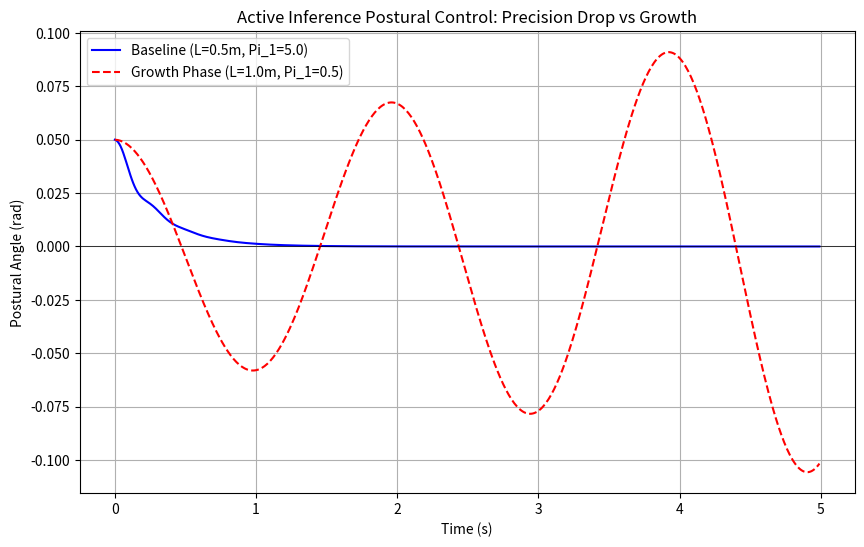

Reproduce this figure in Python.
import numpy as np
import matplotlib.pyplot as plt
import os

# Create output directory if it doesn't exist
os.makedirs('paper5_figures', exist_ok=True)

def simulate_active_inference_pendulum(L, Pi_0, Pi_1, delay_steps, total_time, dt):
    """
    Simulates a 1D inverted pendulum with a delayed Active Inference controller.
    Action: a = -Pi_0 * e_0 - Pi_1 * e_1
    """
    n_steps = int(total_time / dt)
    theta = np.zeros(n_steps)
    theta_dot = np.zeros(n_steps)

    # Constants
    g = 9.81
    m = 1.0 # arbitrary mass

    # Initial condition (small perturbation)
    theta[0] = 0.05
    theta_dot[0] = 0.0

    for t in range(1, n_steps):
        # Delayed sensor readings
        idx_delay = max(0, t - delay_steps)
        e_0 = theta[idx_delay]     # Position error
        e_1 = theta_dot[idx_delay] # Velocity error

        # Action (Active Inference gradient descent step mapped to force)
        action = -Pi_0 * e_0 - Pi_1 * e_1

        # Physics: tau = I * alpha => a_angular = tau / I
        # Gravity torque + Action torque
        I = m * L**2
        torque_g = m * g * L * np.sin(theta[t-1])

        # Simplify action as a torque directly applied
        alpha = (torque_g + action) / I

        # Euler integration
        theta_dot[t] = theta_dot[t-1] + alpha * dt
        theta[t] = theta[t-1] + theta_dot[t] * dt

    return theta

# Simulation parameters
dt = 0.01
total_time = 5.0
time = np.arange(0, total_time, dt)
delay = 0.05 # 50ms delay
delay_steps = int(delay / dt)

# Baseline: Pre-growth, stable
L_base = 0.5
Pi_0_base = 20.0
Pi_1_base = 5.0

# Growth phase: Length increases, Velocity Precision (Pi_1) drops
L_growth = 1.0
Pi_0_growth = 20.0
Pi_1_growth = 0.5 # Severe precision drop

# Simulate
theta_base = simulate_active_inference_pendulum(L_base, Pi_0_base, Pi_1_base, delay_steps, total_time, dt)
theta_growth = simulate_active_inference_pendulum(L_growth, Pi_0_growth, Pi_1_growth, delay_steps, total_time, dt)

# Plotting
plt.figure(figsize=(10, 6))
plt.plot(time, theta_base, label=f'Baseline (L={L_base}m, Pi_1={Pi_1_base})', color='blue')
plt.plot(time, theta_growth, label=f'Growth Phase (L={L_growth}m, Pi_1={Pi_1_growth})', color='red', linestyle='--')
plt.axhline(0, color='black', linewidth=0.5)
plt.title('Active Inference Postural Control: Precision Drop vs Growth')
plt.xlabel('Time (s)')
plt.ylabel('Postural Angle (rad)')
plt.legend()
plt.grid(True)

plt.savefig('paper5_figures/active_inference_wobble.png')
print("Simulation complete. Plot saved to paper5_figures/active_inference_wobble.png")
